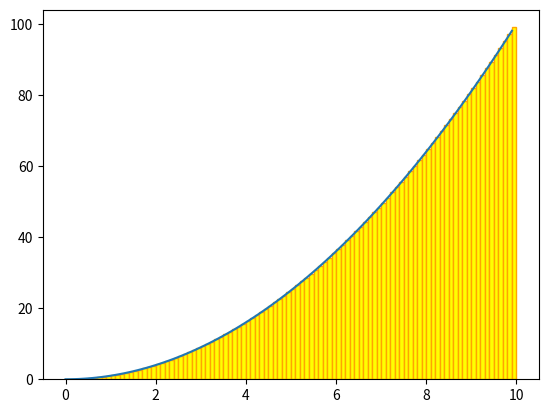

Source code (Python):
#Problem 4

import matplotlib.pyplot as plt
import numpy as np

def midpoint(f,a = 0.0, b = 10.0, n = 100):  #defining variables
    total = [] #Initalizing array
    delta_x = (b - a)/n #Distance between each midpoint
    for i in range(n):
        #area = (f((delta_x*i + delta_x*(i+1))/2)*(delta_x)) How to find area of rectangle but dont think its needed?
        height = (f((delta_x*i + delta_x*(i+1))/2)) #Height of function at midpoint
        total.append(height) #Adding each height value to a list
    x = np.arange(a,b, delta_x) #Defining the range of points
    plt.bar(x,total, align='edge', width=delta_x, color='yellow', edgecolor='orange') #Approximation of integral
    plt.plot(x,f(x)) #Given function
    plt.show()


def f(x): #Calling function
    return x**2

midpoint(f)


 








